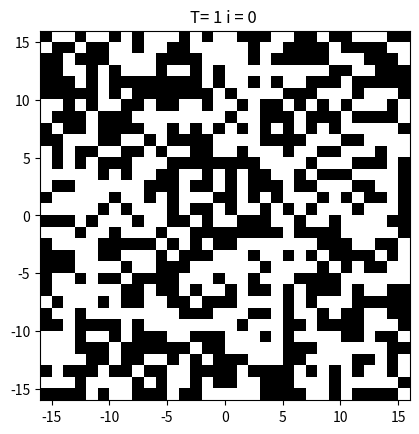

Python code for this plot:
import numpy as np
import matplotlib.pyplot as plt
from matplotlib import rc, animation

T = 1     #temperatura. Temperatura krytyczna w bezwymiarowych jednostkach (k, J = 1): ~2.26
H = 0.0   #wartość magnetyzacji 
N = 32    #szerokość siatki (rozmiar siatki N*N)

k = 1     #stała Boltzmanna
J = 1     #całka wymiany - sprzężenie spinu ze spinem
mu = 1    #sprzężenie spinu i magnetyzacji

NT = 10000                        #liczba iteracji czasowych
N_snapshots = 100                 #liczba zdjęć
snap_every = NT // N_snapshots    #co ile iteracji robić zdjęcie

H_array = np.ones((N, N)) * H                 #magnetyzacja niezależna od położenia, aby ustawić zależną...
# X, Y = np.meshgrid(np.arange(N) - N/2, np.arange(N) - N/2) #pomocnicze macierze
# H_array = -H*np.exp((-X*X-Y-Y)/100)         #przykład magnetyzacji zależnej od położenia

 
# symulacja jest losowa, jeśli chcemy ustalić warunki początkowe należy zaseedować generator liczb losowych
# np.random.seed(1)

############## "wnętrze" symulacji
rc('animation', html='html5')
rc('figure', max_open_warning=500)

spins = np.random.randint(0, 2, size=(N, N)) * 2 - 1
def flip_spin(spins):
    x, y = np.random.randint(0, N, size=2)
    beta = 1/k/T
    energia = 2 * spins[x,y] *\
        (J* (spins[(x+1)%N, y] + spins[(x-1)%N, y] + spins[x, (y+1)%N] + spins[x, (y-1)%N]) +\
         mu * H_array[x,y]) 
    boltzmann = np.exp(-energia*beta)
    acceptance = np.random.random()
    if boltzmann > acceptance:
        spins[x, y] *= -1

spins_history = np.empty(shape=(N_snapshots, N, N))
def petla_czasowa():
    for i in range(NT):
        if i % snap_every == 0:
            spins_history[i // snap_every] = spins
        flip_spin(spins)

petla_czasowa()

def animacja(spins):
    fig = plt.figure()
    ax = fig.add_subplot(111)
    IM = ax.imshow(spins_history[0], origin='lower', cmap='Greys',
                  interpolation='none', extent=(-N/2, N/2, -N/2, N/2))
    title = ax.set_title("T= {}".format(T) + " i = 0 ")
    def animate(i):
        IM.set_array(spins_history[i])
        title.set_text("T= {}".format(T) + " i = {} ".format(i*snap_every))
        return [IM, title]

    anim = animation.FuncAnimation(fig, animate, frames = N_snapshots)
    return anim
animacja(spins)